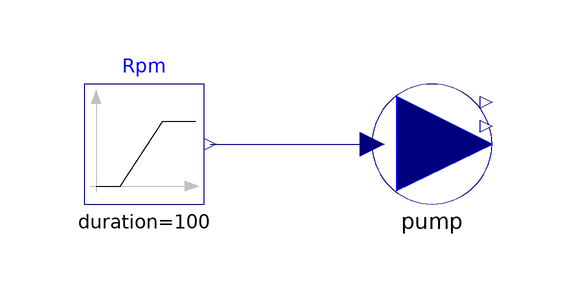

This picture is the connection diagram that the Modelica source below describes through its graphical annotations.

model TestPump
  Modelica.Blocks.Sources.Ramp Rpm(duration=100, height=60)
    annotation (Placement(transformation(extent={{-60,-10},{-40,10}})));
  Pump pump(
    a1=3.0,
    a=0.5,
    P_nom=12) annotation (Placement(transformation(extent={{-12,-10},{8,10}})));
equation
  connect(Rpm.y, pump.Nrpm) annotation (Line(
      points={{-39,0},{-12,0}},
      color={0,0,127},
      smooth=Smooth.None));
  annotation (Diagram(coordinateSystem(preserveAspectRatio=false, extent={{-100,
            -100},{100,100}}), graphics));
end TestPump;